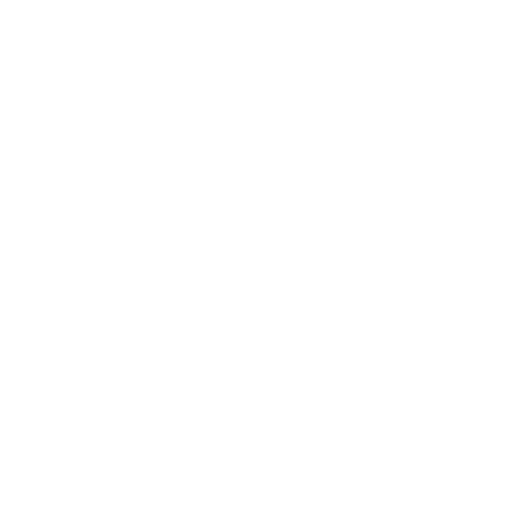
t = 0.00 s
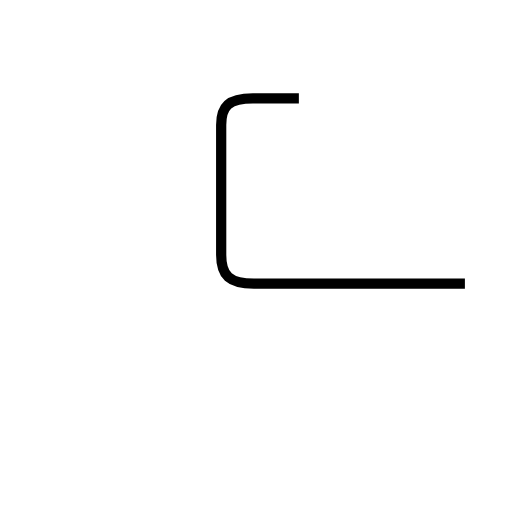
t = 1.42 s
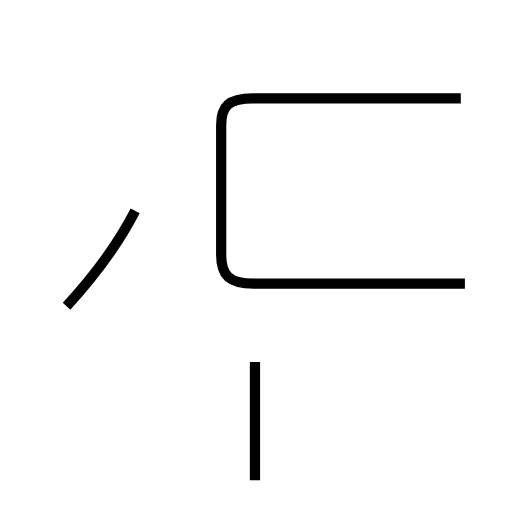
t = 2.59 s
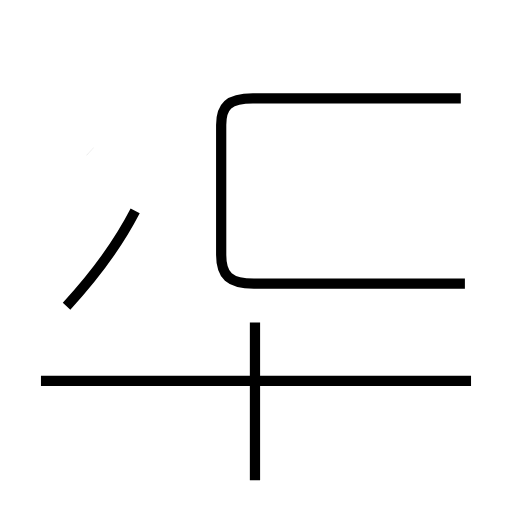
t = 3.97 s
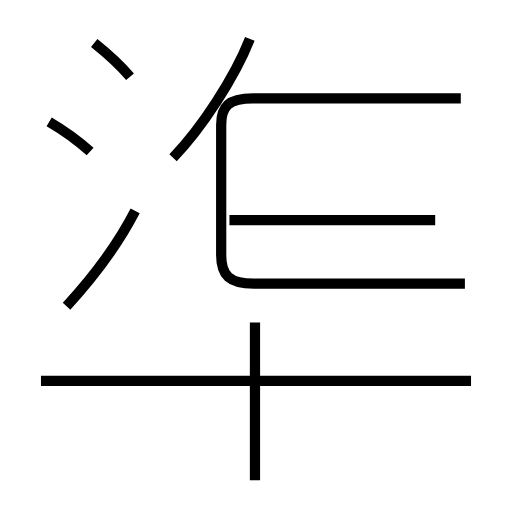
t = 5.28 s
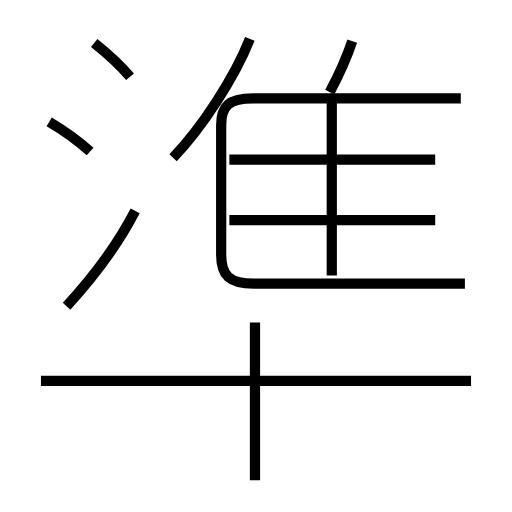
t = 6.55 s

The animated SVG that drew these frames (rendered in a browser with its animation timeline set to each time). Animation: 11 SMIL elements (animate=11); one cycle of 6.55 s.

<?xml version='1.0' encoding='utf-8'?>
<svg viewBox="0.0 -6.0 50.0 50.0" version="1.1" xmlns="http://www.w3.org/2000/svg"><rect x="-1000" y="-1000" width="2000" height="2000" stroke="white" fill="white" /><g style="fill:none;stroke:#000000;stroke-width:1"><path d="M 45.4 -16.3 L 24.8 -16.3 C 22.4 -16.3 21.6 -17.1 21.6 -19.1 L 21.6 -31.8 C 21.6 -33.6 22.3 -34.4 24.7 -34.4 L 45.0 -34.4 " transform="translate(0.0 38.0)" stroke-dasharray="63.29661970531896" stroke-dashoffset="63.29661970531896"><animate attributeName="stroke-dashoffset" from="63.29661970531896" to="0" dur="1.8988985911595688s" begin="0s" fill="freeze" /></path><path d="M 6.5 -14.1 C 8.8 -16.6 11.5 -20.1 13.2 -23.4 " transform="translate(0.0 38.0)" stroke-dasharray="11.493118586710974" stroke-dashoffset="11.493118586710974"><animate attributeName="stroke-dashoffset" from="11.493118586710974" to="0" dur="0.3447935576013292s" begin="1.8988985911595688s" fill="freeze" /></path><path d="M 24.9 2.9 L 24.9 -12.5 " transform="translate(0.0 38.0)" stroke-dasharray="15.4" stroke-dashoffset="15.4"><animate attributeName="stroke-dashoffset" from="15.4" to="0" dur="0.46199999999999997s" begin="2.243692148760898s" fill="freeze" /></path><path d="M 46.0 -6.8 L 4.0 -6.8 " transform="translate(0.0 38.0)" stroke-dasharray="42.0" stroke-dashoffset="42.0"><animate attributeName="stroke-dashoffset" from="42.0" to="0" dur="1.26s" begin="2.705692148760898s" fill="freeze" /></path><path d="M 8.8 -29.2 C 7.8 -30.1 6.0 -31.4 4.8 -32.1 " transform="translate(0.0 38.0)" stroke-dasharray="4.947040489906014" stroke-dashoffset="4.947040489906014"><animate attributeName="stroke-dashoffset" from="4.947040489906014" to="0" dur="0.1484112146971804s" begin="3.9656921487608976s" fill="freeze" /></path><path d="M 12.7 -36.5 C 11.6 -37.8 10.2 -39.0 9.2 -39.8 " transform="translate(0.0 38.0)" stroke-dasharray="4.817611734664469" stroke-dashoffset="4.817611734664469"><animate attributeName="stroke-dashoffset" from="4.817611734664469" to="0" dur="0.14452835203993405s" begin="4.114103363458078s" fill="freeze" /></path><path d="M 16.9 -28.6 C 19.7 -31.5 22.9 -36.4 24.4 -40.2 " transform="translate(0.0 38.0)" stroke-dasharray="13.88493622159137" stroke-dashoffset="13.88493622159137"><animate attributeName="stroke-dashoffset" from="13.88493622159137" to="0" dur="0.4165480866477411s" begin="4.258631715498012s" fill="freeze" /></path><path d="M 42.5 -22.5 L 22.4 -22.5 " transform="translate(0.0 38.0)" stroke-dasharray="20.1" stroke-dashoffset="20.1"><animate attributeName="stroke-dashoffset" from="20.1" to="0" dur="0.603s" begin="4.675179802145753s" fill="freeze" /></path><path d="M 32.4 -17.1 L 32.4 -34.0 " transform="translate(0.0 38.0)" stroke-dasharray="16.9" stroke-dashoffset="16.9"><animate attributeName="stroke-dashoffset" from="16.9" to="0" dur="0.5069999999999999s" begin="5.278179802145753s" fill="freeze" /></path><path d="M 42.5 -28.4 L 22.4 -28.4 " transform="translate(0.0 38.0)" stroke-dasharray="20.1" stroke-dashoffset="20.1"><animate attributeName="stroke-dashoffset" from="20.1" to="0" dur="0.603s" begin="5.785179802145753s" fill="freeze" /></path><path d="M 32.2 -35.0 C 33.1 -36.7 33.9 -38.5 34.4 -40.0" transform="translate(0.0 38.0)" stroke-dasharray="5.468333849535269" stroke-dashoffset="5.468333849535269"><animate attributeName="stroke-dashoffset" from="5.468333849535269" to="0" dur="0.16405001548605808s" begin="6.3881798021457525s" fill="freeze" /></path></g></svg>
